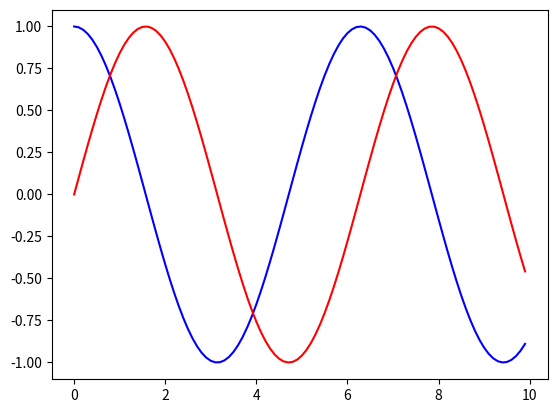

Write the Python code that produced this figure.
import matplotlib.pyplot as pl
import numpy as np
#x = np.arange(1,10,2)

x = np.arange(0.,10,0.1)
a = np.cos(x)
b = np.sin(x)
pl.plot(x,a,'b')
pl.plot(x,b,'r')
pl.show()
